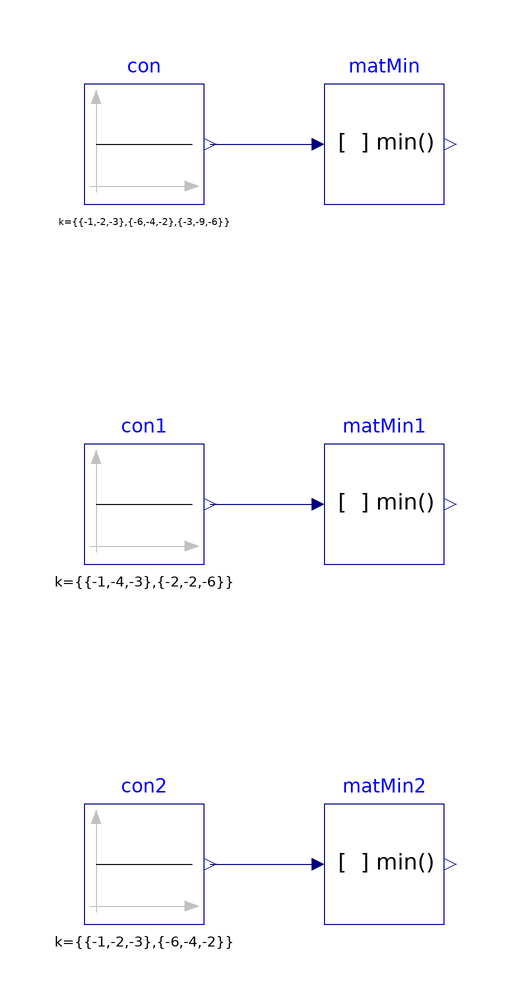

Above is the diagram view of the following Modelica model: its components placed by their Placement annotations and its connect equations drawn as lines.

model MatrixMin
  "Validation model for the MatrixMin block"
  Reals.Sources.Constant con[3,3](
    k={{-1,-2,-3},{-6,-4,-2},{-3,-9,-6}})
    "Block that generates ramp signal"
    annotation (Placement(transformation(extent={{-40,50},{-20,70}})));
  Reals.Sources.Constant con1[2,3](
    k={{-1,-4,-3},{-2,-2,-6}})
    "Block that generates ramp signal"
    annotation (Placement(transformation(extent={{-40,-10},{-20,10}})));
  Reals.Sources.Constant con2[2,3](
    k={{-1,-2,-3},{-6,-4,-2}})
    "Block that generates ramp signal"
    annotation (Placement(transformation(extent={{-40,-70},{-20,-50}})));
  BuildingsLite.Controls.OBC.CDL.Reals.MatrixMin matMin(
    nRow=3,
    nCol=3,
    rowMin=false)
    "Matrix minimum"
    annotation (Placement(transformation(extent={{0,50},{20,70}})));
  BuildingsLite.Controls.OBC.CDL.Reals.MatrixMin matMin1(
    nCol=3,
    rowMin=false,
    nRow=2)
    "Matrix minimum"
    annotation (Placement(transformation(extent={{0,-10},{20,10}})));
  BuildingsLite.Controls.OBC.CDL.Reals.MatrixMin matMin2(
    nCol=3,
    rowMin=true,
    nRow=2)
    "Matrix minimum"
    annotation (Placement(transformation(extent={{0,-70},{20,-50}})));

equation
  connect(con.y,matMin.u)
    annotation (Line(points={{-19,60},{-2,60}},color={0,0,127}));
  connect(con1.y,matMin1.u)
    annotation (Line(points={{-19,0},{-2,0}},color={0,0,127}));
  connect(con2.y,matMin2.u)
    annotation (Line(points={{-19,-60},{-2,-60}},color={0,0,127}));
  annotation (
    experiment(
      StopTime=1.0,
      Tolerance=1e-06),
    __Dymola_Commands(
      file="modelica://Buildings/Resources/Scripts/Dymola/Controls/OBC/CDL/Reals/Validation/MatrixMin.mos" "Simulate and plot"),
    Documentation(
      info="<html>
<p>
Validation test for the block
<a href=\"modelica://BuildingsLite.Controls.OBC.CDL.Reals.MatrixMin\">
BuildingsLite.Controls.OBC.CDL.Reals.MatrixMin</a>.
</p>
</html>",
      revisions="<html>
<ul>
<li>
May 17, 2019, by Milica Grahovac:<br/>
First implementation.
</li>
</ul>
</html>"),
    Icon(
      graphics={
        Ellipse(
          lineColor={75,138,73},
          fillColor={255,255,255},
          fillPattern=FillPattern.Solid,
          extent={{-100,-100},{100,100}}),
        Polygon(
          lineColor={0,0,255},
          fillColor={75,138,73},
          pattern=LinePattern.None,
          fillPattern=FillPattern.Solid,
          points={{-36,60},{64,0},{-36,-60},{-36,60}})}));
end MatrixMin;